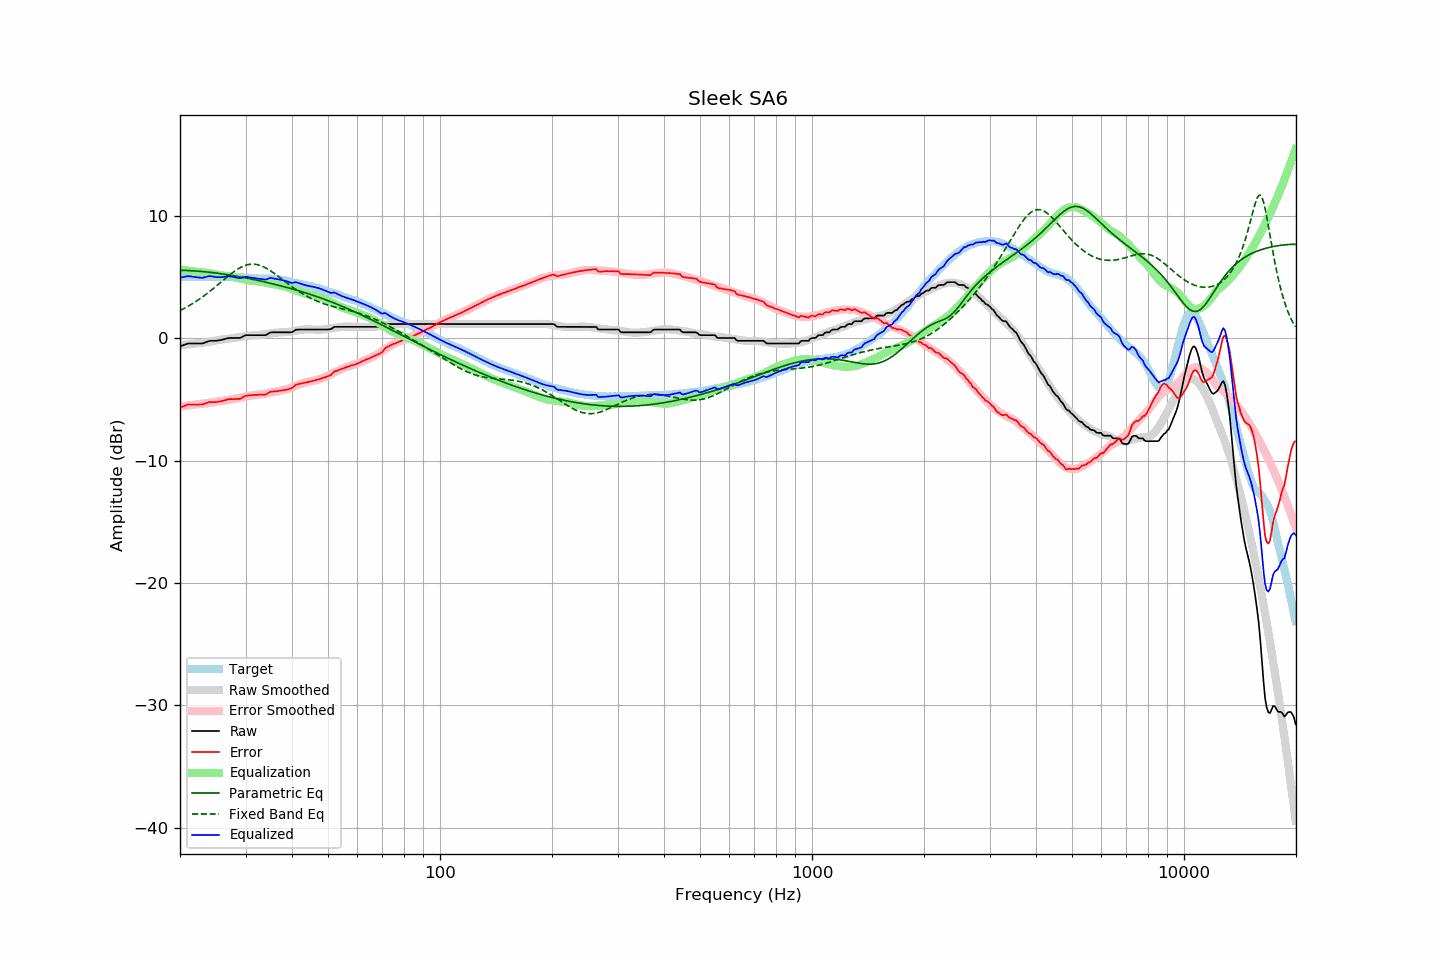

Values plotted in this chart, from the file beside it:
frequency, raw, error, smoothed, error_smoothed, equalization, parametric_eq, fixed_band_eq, equalized_raw, equalized_smoothed, target
20.00, -0.67, -5.68, -0.60, -5.61, 5.61, 5.54, 2.25, 4.93, 5.01, 5.01
20.20, -0.62, -5.62, -0.58, -5.59, 5.59, 5.54, 2.32, 4.96, 5.00, 5.00
20.40, -0.58, -5.58, -0.57, -5.56, 5.56, 5.53, 2.38, 4.98, 5.00, 5.00
20.61, -0.53, -5.53, -0.55, -5.54, 5.54, 5.53, 2.45, 5.01, 4.99, 5.00
20.81, -0.48, -5.46, -0.53, -5.53, 5.53, 5.52, 2.53, 5.04, 4.99, 4.98
21.02, -0.44, -5.42, -0.52, -5.51, 5.51, 5.52, 2.60, 5.06, 4.99, 4.98
21.23, -0.44, -5.42, -0.50, -5.49, 5.49, 5.51, 2.67, 5.05, 4.98, 4.98
21.44, -0.44, -5.43, -0.48, -5.47, 5.47, 5.50, 2.75, 5.03, 4.98, 4.99
21.66, -0.44, -5.42, -0.47, -5.45, 5.45, 5.50, 2.83, 5.01, 4.98, 4.98
21.87, -0.44, -5.43, -0.45, -5.43, 5.43, 5.49, 2.92, 4.99, 4.98, 4.99
22.09, -0.44, -5.42, -0.43, -5.41, 5.41, 5.48, 3.00, 4.97, 4.98, 4.98
22.31, -0.44, -5.43, -0.42, -5.40, 5.40, 5.47, 3.09, 4.95, 4.98, 4.99
22.54, -0.44, -5.42, -0.40, -5.38, 5.38, 5.46, 3.18, 4.94, 4.98, 4.98
22.76, -0.44, -5.42, -0.39, -5.37, 5.37, 5.45, 3.27, 4.93, 4.98, 4.98
22.99, -0.44, -5.42, -0.38, -5.36, 5.36, 5.43, 3.36, 4.92, 4.99, 4.98
23.22, -0.39, -5.37, -0.36, -5.35, 5.35, 5.42, 3.46, 4.96, 4.99, 4.98
23.45, -0.34, -5.33, -0.34, -5.33, 5.33, 5.41, 3.56, 4.99, 4.99, 4.99
23.69, -0.29, -5.28, -0.32, -5.32, 5.32, 5.40, 3.66, 5.02, 4.99, 4.99
23.92, -0.24, -5.23, -0.30, -5.30, 5.30, 5.38, 3.76, 5.06, 4.99, 4.99
24.16, -0.22, -5.22, -0.28, -5.28, 5.28, 5.37, 3.86, 5.06, 5.00, 5.00
24.40, -0.22, -5.23, -0.26, -5.26, 5.26, 5.35, 3.97, 5.03, 5.00, 5.01
24.65, -0.22, -5.23, -0.23, -5.23, 5.23, 5.34, 4.08, 5.01, 5.00, 5.01
24.89, -0.22, -5.23, -0.20, -5.21, 5.21, 5.32, 4.19, 4.99, 5.00, 5.01
25.14, -0.21, -5.21, -0.18, -5.18, 5.18, 5.30, 4.30, 4.97, 5.01, 5.00
25.39, -0.18, -5.19, -0.15, -5.16, 5.16, 5.28, 4.41, 4.98, 5.01, 5.01
25.65, -0.16, -5.17, -0.13, -5.14, 5.14, 5.27, 4.52, 4.98, 5.01, 5.01
25.91, -0.14, -5.14, -0.11, -5.12, 5.12, 5.25, 4.63, 4.98, 5.01, 5.00
26.16, -0.11, -5.12, -0.10, -5.10, 5.10, 5.23, 4.74, 4.99, 5.01, 5.01
26.43, -0.07, -5.08, -0.08, -5.09, 5.09, 5.21, 4.85, 5.02, 5.01, 5.01
26.69, -0.03, -5.04, -0.07, -5.08, 5.08, 5.19, 4.96, 5.04, 5.00, 5.01
26.96, -0.00, -4.99, -0.06, -5.06, 5.06, 5.17, 5.07, 5.06, 5.00, 4.99
27.23, 0.01, -4.98, -0.04, -5.04, 5.04, 5.15, 5.17, 5.04, 5.00, 4.99
27.50, 0.01, -4.98, -0.02, -5.01, 5.01, 5.13, 5.27, 5.02, 4.99, 4.99
27.77, 0.01, -4.99, 0.00, -4.99, 4.99, 5.10, 5.37, 5.00, 4.99, 5.00
28.05, 0.01, -4.98, 0.02, -4.96, 4.96, 5.08, 5.47, 4.97, 4.99, 4.99
28.33, 0.01, -4.97, 0.05, -4.94, 4.94, 5.06, 5.56, 4.94, 4.98, 4.98
28.62, 0.01, -4.96, 0.07, -4.91, 4.91, 5.03, 5.64, 4.92, 4.98, 4.97
28.90, 0.01, -4.97, 0.09, -4.88, 4.88, 5.01, 5.72, 4.89, 4.97, 4.98
29.19, 0.05, -4.92, 0.11, -4.86, 4.86, 4.99, 5.79, 4.90, 4.96, 4.97
29.48, 0.12, -4.83, 0.13, -4.83, 4.83, 4.96, 5.85, 4.95, 4.96, 4.95
29.78, 0.19, -4.76, 0.15, -4.80, 4.80, 4.94, 5.90, 4.99, 4.95, 4.95
30.08, 0.24, -4.71, 0.17, -4.77, 4.77, 4.91, 5.95, 5.01, 4.94, 4.95
30.38, 0.24, -4.69, 0.19, -4.74, 4.74, 4.89, 5.99, 4.98, 4.93, 4.93
30.68, 0.24, -4.68, 0.20, -4.72, 4.72, 4.86, 6.01, 4.96, 4.92, 4.92
30.99, 0.24, -4.67, 0.21, -4.70, 4.70, 4.83, 6.03, 4.93, 4.91, 4.91
31.30, 0.24, -4.66, 0.22, -4.68, 4.68, 4.81, 6.04, 4.92, 4.90, 4.90
31.61, 0.24, -4.65, 0.23, -4.66, 4.66, 4.78, 6.03, 4.90, 4.89, 4.89
31.93, 0.24, -4.63, 0.24, -4.65, 4.65, 4.75, 6.02, 4.88, 4.88, 4.87
32.24, 0.24, -4.64, 0.25, -4.63, 4.63, 4.72, 6.00, 4.87, 4.88, 4.88
32.57, 0.24, -4.62, 0.26, -4.62, 4.62, 4.69, 5.97, 4.85, 4.87, 4.86
32.89, 0.24, -4.62, 0.26, -4.60, 4.60, 4.66, 5.93, 4.84, 4.87, 4.86
33.22, 0.24, -4.62, 0.28, -4.59, 4.59, 4.64, 5.88, 4.82, 4.86, 4.86
33.55, 0.24, -4.61, 0.29, -4.56, 4.56, 4.61, 5.82, 4.80, 4.86, 4.85
33.89, 0.24, -4.62, 0.31, -4.54, 4.54, 4.58, 5.75, 4.78, 4.85, 4.86
34.23, 0.29, -4.55, 0.34, -4.51, 4.51, 4.55, 5.68, 4.80, 4.85, 4.84
34.57, 0.37, -4.48, 0.36, -4.49, 4.49, 4.51, 5.60, 4.86, 4.84, 4.85
34.92, 0.45, -4.39, 0.38, -4.46, 4.46, 4.48, 5.52, 4.91, 4.84, 4.84
35.27, 0.47, -4.38, 0.40, -4.43, 4.43, 4.45, 5.43, 4.90, 4.83, 4.85
35.62, 0.47, -4.35, 0.42, -4.40, 4.40, 4.42, 5.34, 4.87, 4.83, 4.82
35.97, 0.47, -4.35, 0.44, -4.38, 4.38, 4.39, 5.25, 4.85, 4.82, 4.82
... 635 more rows
